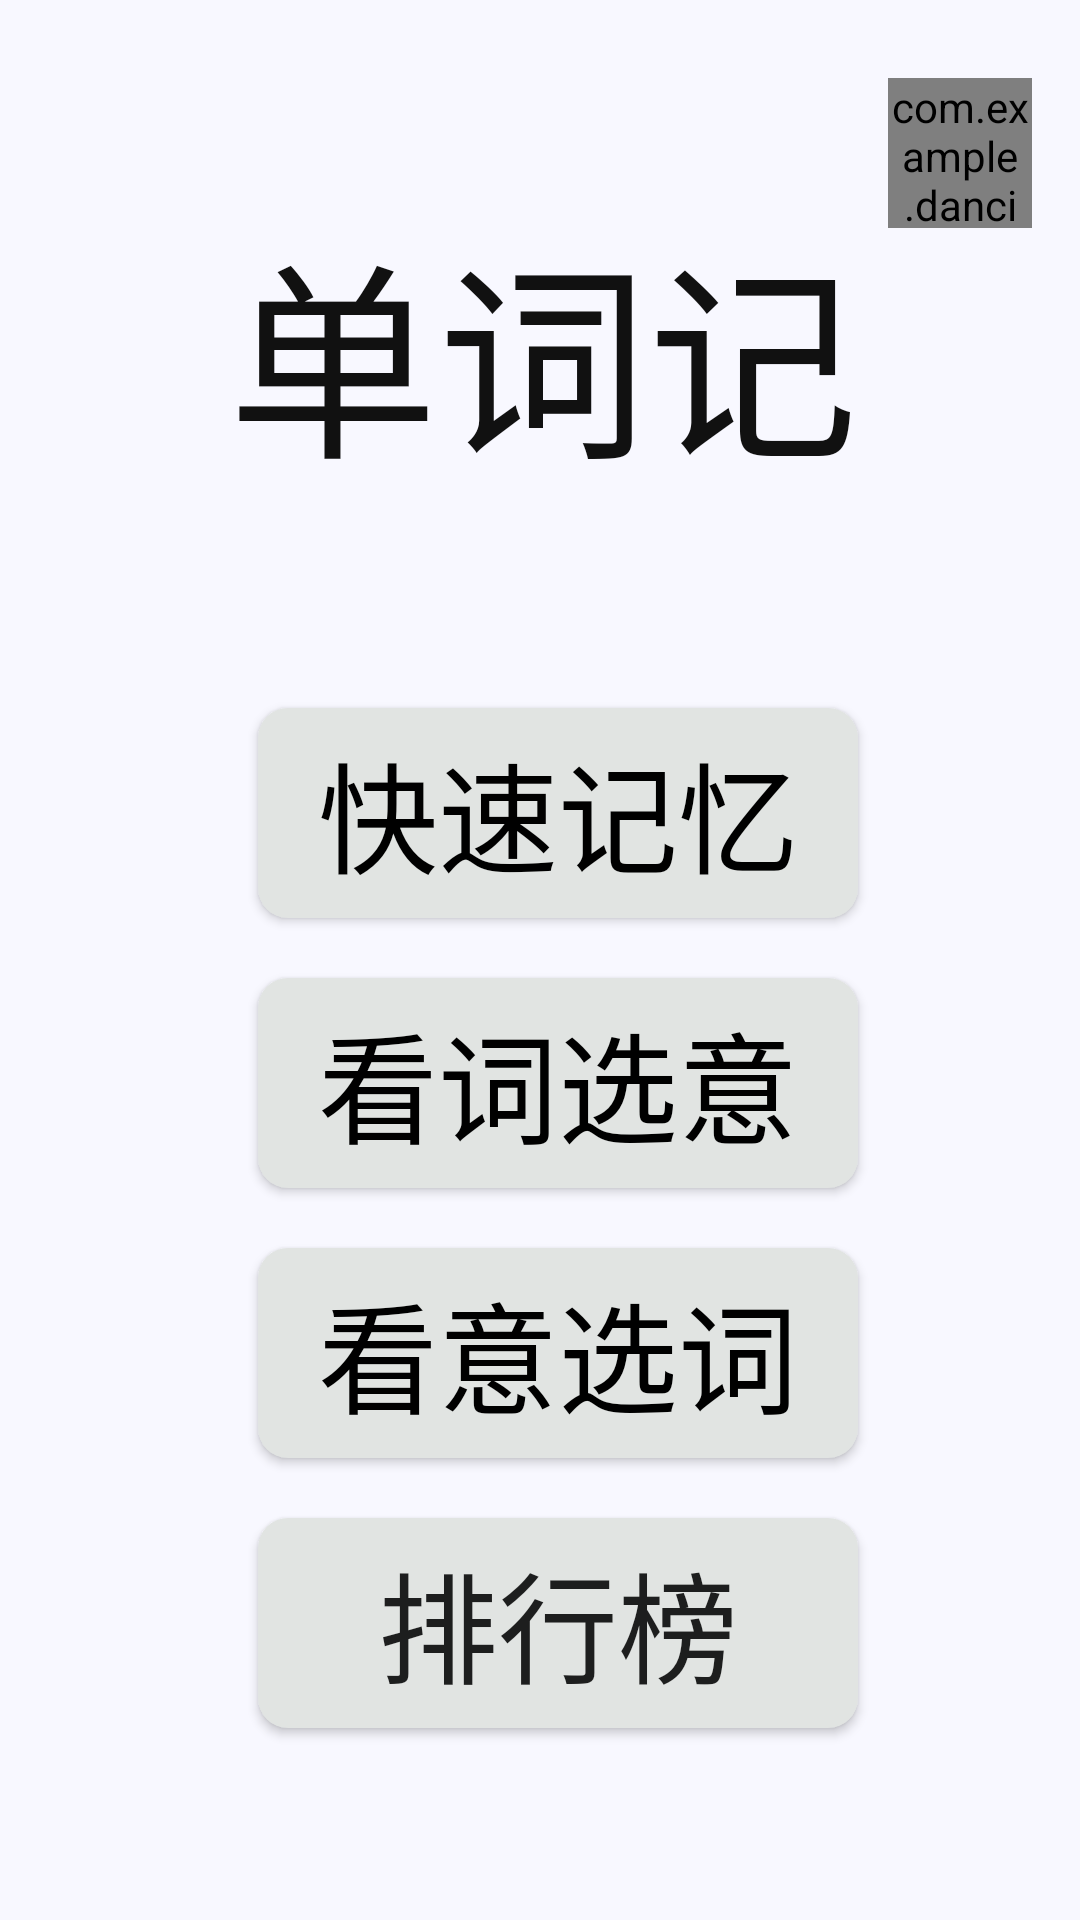

Android layout source for this screen:
<!-- AndroidManifest.xml: application theme AppTheme -->
<!-- res/layout/activity_zhuye.xml -->
<?xml version="1.0" encoding="utf-8"?>
<RelativeLayout xmlns:android="http://schemas.android.com/apk/res/android"
    xmlns:tools="http://schemas.android.com/tools"
    xmlns:app="http://schemas.android.com/apk/res-auto"
    android:id="@+id/activity_zhuye"
    android:layout_width="match_parent"
    android:layout_height="match_parent"
    android:paddingBottom="@dimen/activity_vertical_margin"
    android:paddingLeft="@dimen/activity_horizontal_margin"
    android:paddingRight="@dimen/activity_horizontal_margin"
    android:paddingTop="@dimen/activity_vertical_margin"
    android:background="#f8f8ff"
    tools:context="com.example.danciji1_0.Zhuye">

    <com.example.danciji1_0.zhuye_caidan.SectorMenuButton
        android:id="@+id/right_sector_menu"
        android:layout_width="50dp"
        android:layout_height="50dp"
        android:layout_marginTop="10dp"
        android:layout_marginLeft="280dp"
        app:aebAnimDurationMillis="175"
        app:aebBlurBackground="false"
        app:aebBlurRadius="10"
        app:aebButtonElevation="0dp"
        app:aebButtonGapDp="10dp"
        app:aebEndAngleDegree="270"
        app:aebIsSelectionMode="false"
        app:aebMainButtonRotateAnimDurationMillis="300"
        app:aebMainButtonRotateDegree="0"
        app:aebMainButtonSizeDp="50dp"
        app:aebRippleEffect="true"
        app:aebStartAngleDegree="270"
        app:aebSubButtonSizeDp="50dp" />

    <Button
        android:id="@+id/ZY_gerenzhongxin"
        android:layout_width="50dp"
        android:layout_height="50dp"
        android:background="@drawable/personal"/>
    <LinearLayout
        android:layout_width="match_parent"
        android:layout_height="match_parent"
        android:orientation="vertical">
        <TextView
            android:id="@+id/ZY_danciji"
            android:layout_width="250dp"
            android:layout_height="100dp"
            android:layout_marginLeft="40dp"
            android:layout_marginTop="50dp"
            android:gravity="center"
            android:text="单词记"

            android:textSize="70dp"
            android:textColor="#111111"/>

        <Button
            android:elevation="40dp"
            android:id="@+id/ZY_kuaisujiyi"
            android:layout_width="200dp"
            android:layout_height="70dp"
            android:background="@drawable/btn_bg_red"
            android:layout_marginTop="70dp"
            android:layout_marginLeft="70dp"
            android:gravity="center"
            android:text="快速记忆"
            android:textSize="40dp"
            android:textColor="#000000"/>
        <Button
            android:id="@+id/ZY_kancixuanyi"
            android:layout_width="200dp"
            android:layout_height="70dp"
            android:background="@drawable/btn_bg_red"
            android:layout_marginTop="20dp"
            android:layout_marginLeft="70dp"
            android:gravity="center"
            android:text="看词选意"
            android:textSize="40dp"
            android:textColor="#000000"/>
        <Button
            android:id="@+id/ZY_kanyixuanci"
            android:layout_width="200dp"
            android:layout_height="70dp"
            android:background="@drawable/btn_bg_red"
            android:layout_marginTop="20dp"
            android:layout_marginLeft="70dp"
            android:gravity="center"
            android:text="看意选词"
            android:textSize="40dp"
            android:textColor="#000000"/>

        <Button
            android:id="@+id/ZY_paihang"
            android:layout_width="200dp"
            android:layout_height="70dp"
            android:text="排行榜"
            android:textSize="40dp"
            android:background="@drawable/btn_bg_red"
            android:layout_marginTop="20dp"
            android:layout_marginLeft="70dp"/>


    </LinearLayout>
</RelativeLayout>
<!-- resources referenced by this layout -->
<resources>
  <dimen name="activity_horizontal_margin">16dp</dimen>
  <dimen name="activity_vertical_margin">16dp</dimen>
  <!-- drawable btn_bg_red (drawable) -->
  <?xml version="1.0" encoding="utf-8"?>
  <shape xmlns:android="http://schemas.android.com/apk/res/android">
      <solid android:color="#e1e4e2"/>
      <corners android:topLeftRadius="10dip"
          android:topRightRadius="10dip"
          android:bottomRightRadius="10dip"
          android:bottomLeftRadius="10dip" />
      
  </shape>
  <style name="AppTheme" parent="Theme.AppCompat.Light.NoActionBar">
          
          <item name="colorPrimary">@color/colorPrimary</item>
          <item name="colorPrimaryDark">@color/colorPrimaryDark</item>
          <item name="colorAccent">@color/colorAccent</item>
      </style>
  <color name="colorPrimary">#3F51B5</color>
  <color name="colorPrimaryDark">#303F9F</color>
  <color name="colorAccent">#ce2710</color>
</resources>
